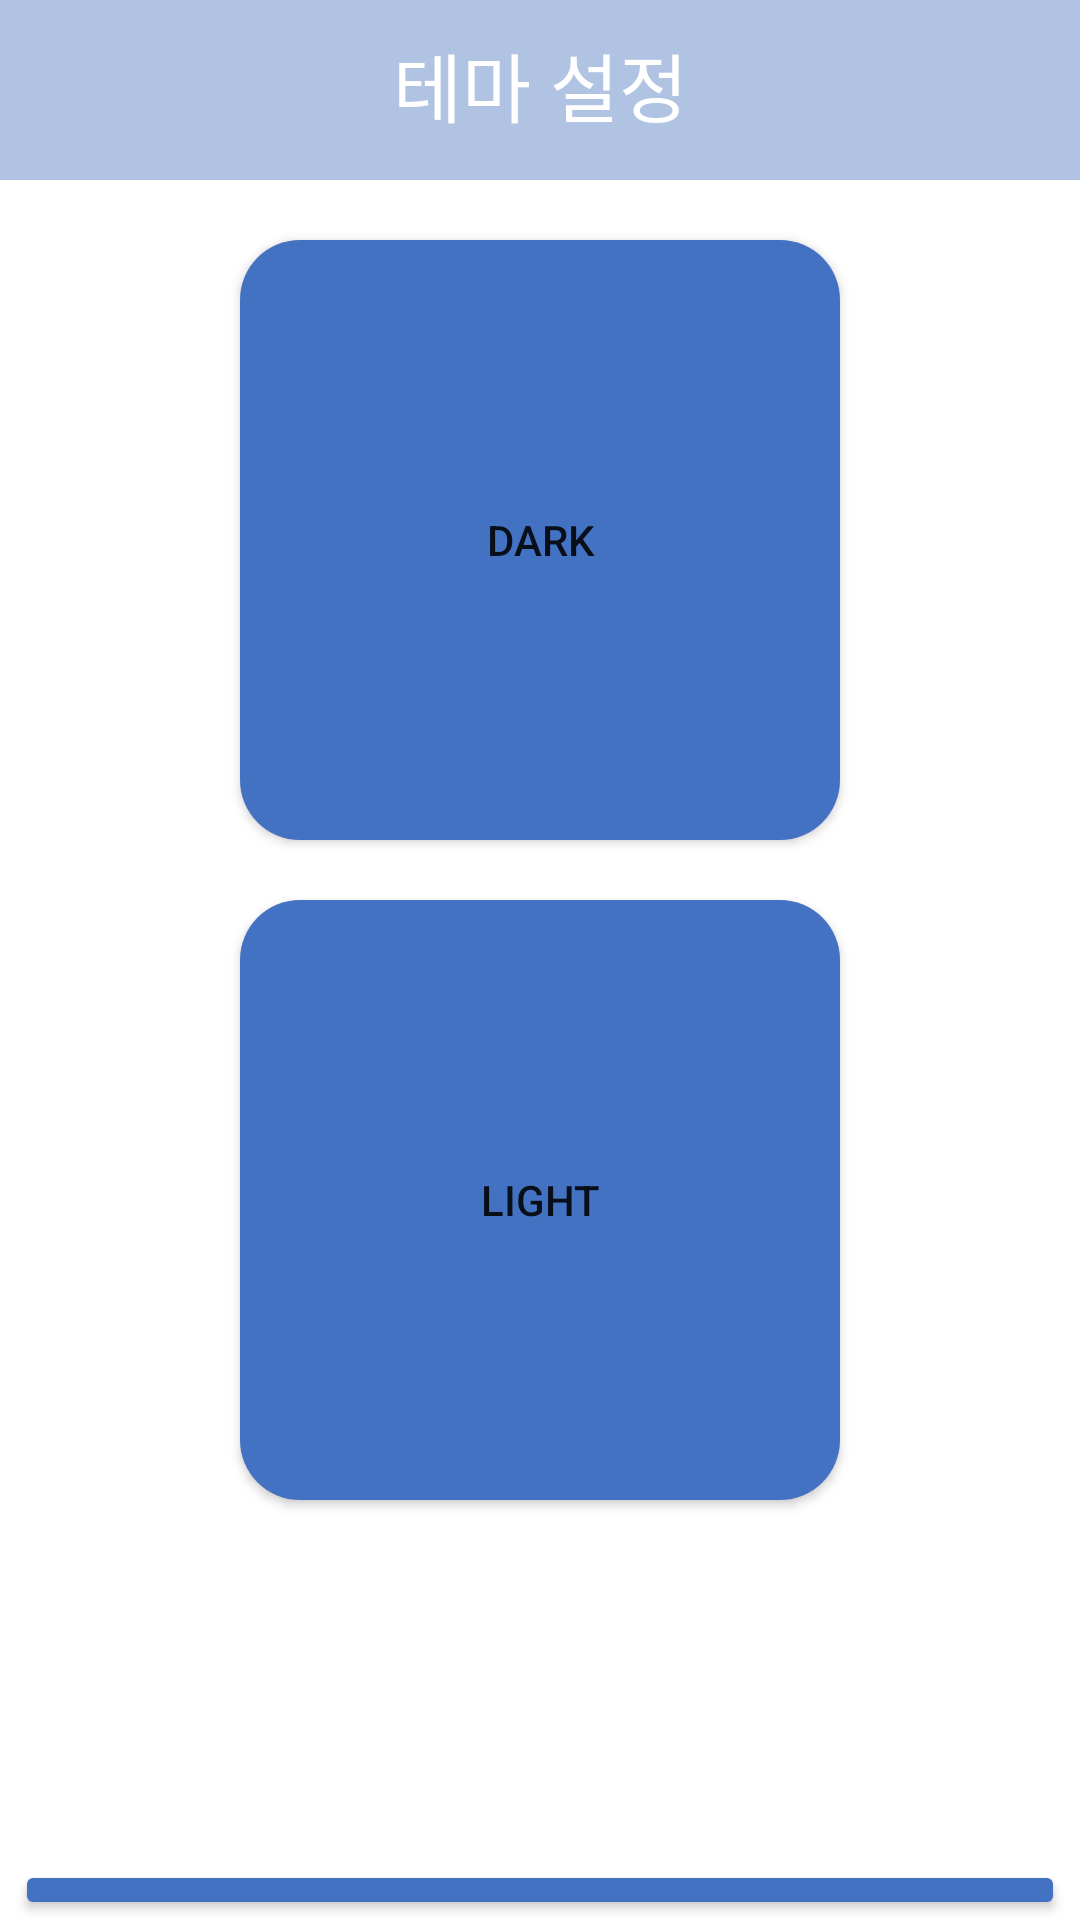

Here is an Android app screen rendered from its layout file. Give the layout XML and the strings, colors and styles it references.
<!-- AndroidManifest.xml: application theme Theme.YUF2 -->
<!-- res/layout/activity_display.xml -->
<?xml version="1.0" encoding="utf-8"?>
<layout
xmlns:tools="http://schemas.android.com/tools"
xmlns:android="http://schemas.android.com/apk/res/android"
xmlns:app="http://schemas.android.com/apk/res-auto">

<androidx.constraintlayout.widget.ConstraintLayout
    android:layout_width="match_parent"
    android:layout_height="match_parent"
    tools:context=".Setting.DisplayActivity"
    android:background="@color/custom_blue2"
    >


    <TextView
        android:layout_width="wrap_content"
        android:layout_height="wrap_content"
        android:text="테마 설정"
        android:textColor="@color/white"
        android:textSize="25dp"
        app:layout_constraintEnd_toEndOf="parent"
        app:layout_constraintStart_toStartOf="parent"
        app:layout_constraintTop_toTopOf="parent"
        android:layout_marginTop="10dp"/>




    <LinearLayout
        android:background="@color/white"
        android:layout_width="match_parent"
        android:layout_height="match_parent"
        android:layout_marginTop="60dp"
        android:orientation="vertical">



















        <Button
            android:background="@drawable/button_round"
            android:layout_marginTop="20dp"
            android:id="@+id/dark"
            android:layout_width="200dp"
            android:layout_height="200dp"
            android:layout_gravity="center"
            android:backgroundTint="@color/custom_blue"
            android:drawableTop="@drawable/drawble_resize_home2"
            android:text="dark" />



        <Button
            android:background="@drawable/button_round"
            android:layout_marginTop="20dp"
            android:id="@+id/light"
            android:layout_width="200dp"
            android:layout_height="200dp"
            android:layout_gravity="center"
            android:drawableTop="@drawable/drawble_resize_home"
            android:text="light"

            />

        <Button
                android:id="@+id/gibon"
                android:layout_width="350dp"
                android:layout_height="wrap_content"
                android:layout_gravity="center"
                android:layout_marginTop="120dp"
                android:text="Default"

                android:backgroundTint="@color/custom_blue"
            />








    </LinearLayout>


</androidx.constraintlayout.widget.ConstraintLayout>
</layout>
<!-- resources referenced by this layout -->
<resources>
  <color name="custom_blue">#4472C3</color>
  <color name="custom_blue2">#B0C3E2</color>
  <color name="white">#FFFFFFFF</color>
  <!-- drawable button_round (drawable) -->
  <?xml version="1.0" encoding="utf-8"?>
  <shape xmlns:android="http://schemas.android.com/apk/res/android"
      android:padding="10dp"
      android:shape="rectangle" >
      <solid android:color="#4472C3" />
      <corners
          android:bottomLeftRadius="20dp"
          android:bottomRightRadius="20dp"
          android:topLeftRadius="20dp"
          android:topRightRadius="20dp" />
  </shape>
  <!-- drawable drawble_resize_home (drawable) -->
  <?xml version="1.0" encoding="utf-8"?>
      <layer-list xmlns:android="http://schemas.android.com/apk/res/android">
          <item
              android:top="30dp"
              android:width="80dp"
              android:height="80dp"
              android:drawable="@drawable/resize_home" />
      </layer-list>
  <!-- drawable drawble_resize_home2 (drawable) -->
  <?xml version="1.0" encoding="utf-8"?>
      <layer-list xmlns:android="http://schemas.android.com/apk/res/android">
          <item
              android:top="30dp"
              android:width="80dp"
              android:height="80dp"
              android:drawable="@drawable/resize_home2" />
      </layer-list>
  <style name="Theme.YUF2" parent="Theme.MaterialComponents.DayNight.DarkActionBar">
          
          <item name="colorPrimary">@color/purple_500</item>
          <item name="colorPrimaryVariant">@color/purple_500</item>
          <item name="colorOnPrimary">@color/white</item>
          
          <item name="colorSecondary">@color/teal_200</item>
          <item name="colorSecondaryVariant">@color/teal_700</item>
          <item name="colorOnSecondary">@color/black</item>
          
          <item name="android:statusBarColor" tools:targetApi="l">?attr/colorPrimaryVariant</item>
          
          <item name="windowNoTitle">true</item>
      </style>
  <color name="purple_500">#FF6200EE</color>
  <color name="teal_200">#FF03DAC5</color>
  <color name="teal_700">#FF018786</color>
  <color name="black">#FF000000</color>
</resources>
